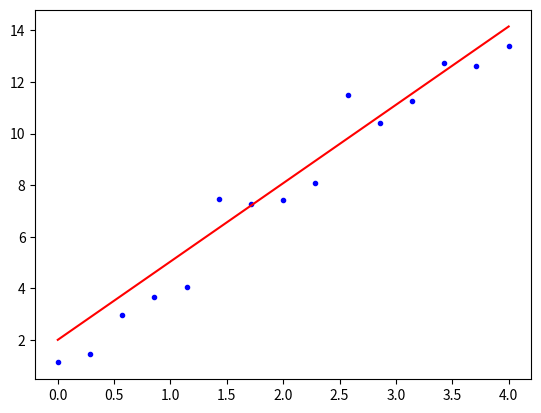
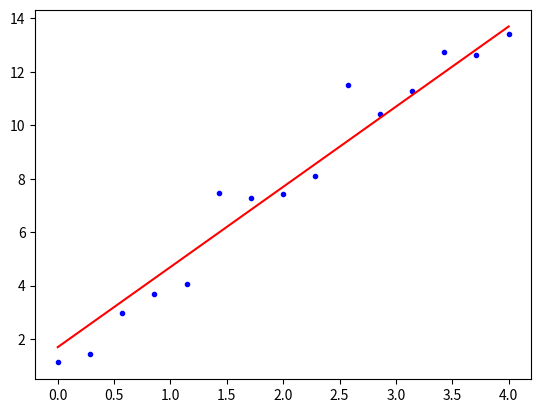

These charts were generated, in order, by the following Python code:
## Simple Regression Analysis

import numpy as np
import matplotlib.pyplot as plt

# Make Data
x = np.linspace(0,4,15)
sigma = 1
error = np.random.normal(0, sigma, len(x))
y = 2 + 3*x + error


def cov(x_, y_):
    s=0
    for i in range(len(x_)):
        s += x_[i]*y_[i]
    return (s/len(x_))-(mean(x_)*mean(y_))   # E[XY] - E[X]E[Y]

def mean(x_):
    s=0
    for i in x_:
        s += i
    return s/len(x_)

def var(x_):
    s=0
    m=mean(x_)
    for i in x_:
        s += (i-m)**2   # Xi 값의 평균과 차이
    return s/(len(x_)-1)


# Main
a = cov(x,y)/var(x)
b = mean(y) - 3*mean(x)     #a=3

y_a = 2 + a*x
y_b = b + 3*x

plt.figure(1)
plt.plot(x, y, 'b.', label='real data')
plt.plot(x, y_a, 'r-', label='estimation')
plt.figure(2)
plt.plot(x, y, 'b.', label='real data')
plt.plot(x, y_b, 'r-', label='estimation')
plt.show()

'''
beta1 = cov(x,y)/var(x)
beta11 = np.cov(x,y)[0,1]/np.var(x)

beta0 = mean(y) - beta1*mean(x)
beta00 = np.mean(y) - beta11 * np.mean(x)
print(beta1, beta0)

y_h = beta0 + beta1*x
y_hh = beta00 + beta11*x

##plt.ylim(x, y, (0,4))

plt.plot(x, y, 'b.', label='real data')
plt.plot(x, y_h, 'r-', label='estimation')
plt.legend()
plt.show()
'''
